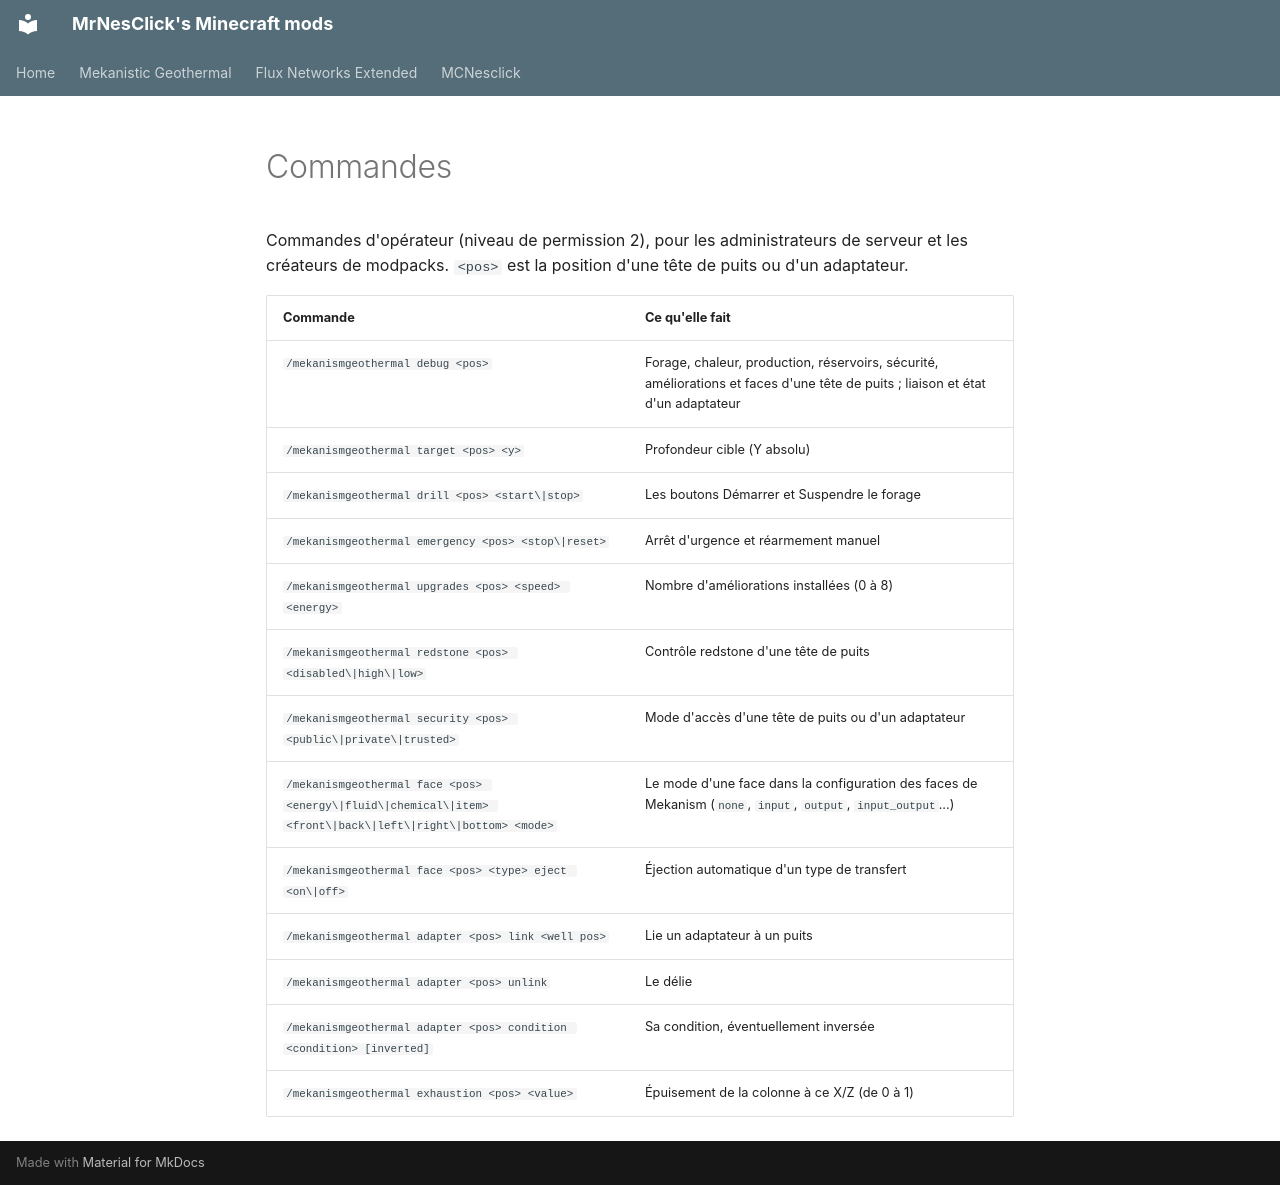

repository: MrNesClick/MrNesClick-Mods · page: mekanistic-geothermal/commands.fr/index.html · generator: mkdocs

# Commandes

Commandes d'opérateur (niveau de permission 2), pour les administrateurs de serveur et les créateurs de modpacks.
`<pos>` est la position d'une tête de puits ou d'un adaptateur.

| Commande | Ce qu'elle fait |
|---|---|
| `/mekanismgeothermal debug <pos>` | Forage, chaleur, production, réservoirs, sécurité, améliorations et faces d'une tête de puits ; liaison et état d'un adaptateur |
| `/mekanismgeothermal target <pos> <y>` | Profondeur cible (Y absolu) |
| `/mekanismgeothermal drill <pos> <start\|stop>` | Les boutons Démarrer et Suspendre le forage |
| `/mekanismgeothermal emergency <pos> <stop\|reset>` | Arrêt d'urgence et réarmement manuel |
| `/mekanismgeothermal upgrades <pos> <speed> <energy>` | Nombre d'améliorations installées (0 à 8) |
| `/mekanismgeothermal redstone <pos> <disabled\|high\|low>` | Contrôle redstone d'une tête de puits |
| `/mekanismgeothermal security <pos> <public\|private\|trusted>` | Mode d'accès d'une tête de puits ou d'un adaptateur |
| `/mekanismgeothermal face <pos> <energy\|fluid\|chemical\|item> <front\|back\|left\|right\|bottom> <mode>` | Le mode d'une face dans la configuration des faces de Mekanism (`none`, `input`, `output`, `input_output`...) |
| `/mekanismgeothermal face <pos> <type> eject <on\|off>` | Éjection automatique d'un type de transfert |
| `/mekanismgeothermal adapter <pos> link <well pos>` | Lie un adaptateur à un puits |
| `/mekanismgeothermal adapter <pos> unlink` | Le délie |
| `/mekanismgeothermal adapter <pos> condition <condition> [inverted]` | Sa condition, éventuellement inversée |
| `/mekanismgeothermal exhaustion <pos> <value>` | Épuisement de la colonne à ce X/Z (de 0 à 1) |
